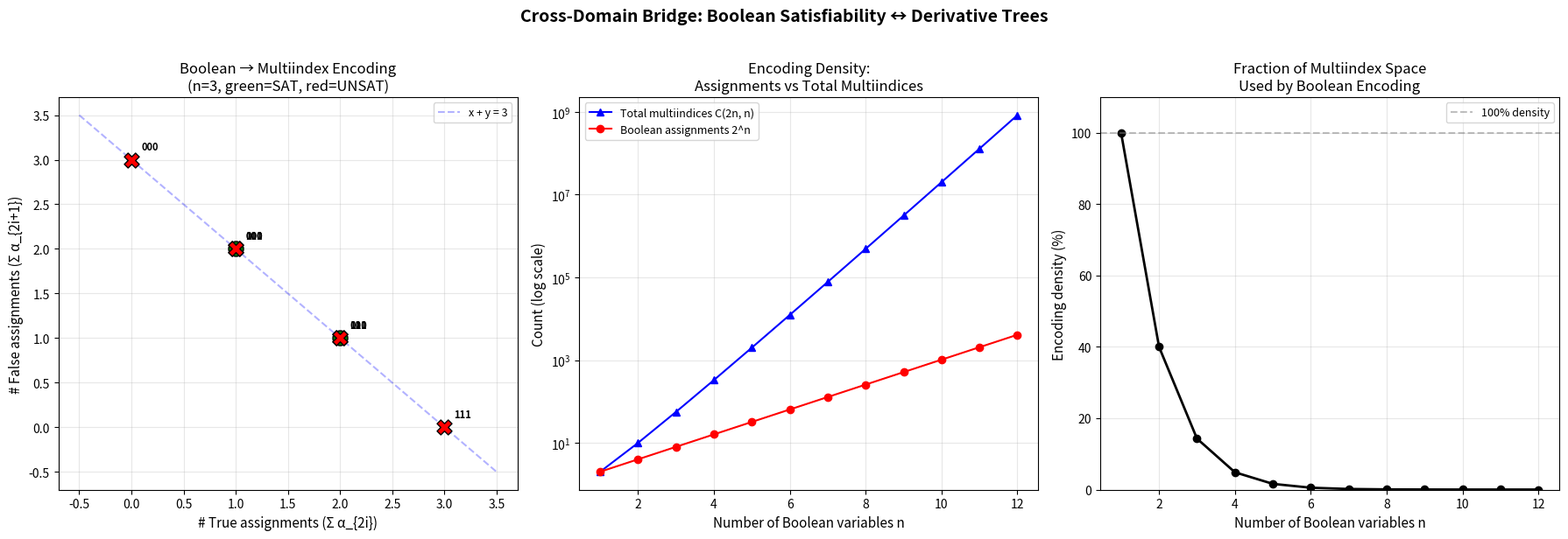

Generate this figure with matplotlib:
#!/usr/bin/env python3
"""
Visualization: Boolean Assignment to Multiindex Encoding

Visualizes the injection from Boolean assignments on n variables to
multiindices in 2n variables. Shows how the encoding maps satisfying
and unsatisfying assignments of a CNF formula to distinct points in
multiindex space.

This illustrates Theorem C: the cross-domain bridge between
satisfiability and derivative-tree structure.
"""

import numpy as np
import matplotlib.pyplot as plt
from itertools import product as iterproduct
from math import comb


def assignment_to_multiindex(tau):
    """Encode Boolean assignment as multiindex in 2n variables."""
    result = []
    for b in tau:
        result.extend([1, 0] if b else [0, 1])
    return tuple(result)


def multiindex_count(n, d):
    if n == 0:
        return 1 if d == 0 else 0
    return comb(n + d - 1, d)


fig, axes = plt.subplots(1, 3, figsize=(18, 6))

# Panel 1: Encoding visualization for n=3
ax1 = axes[0]
n = 3
assignments = list(iterproduct([False, True], repeat=n))
multiindices = [assignment_to_multiindex(tau) for tau in assignments]

# Use first two principal components for visualization
mi_array = np.array(multiindices, dtype=float)
# Simple 2D projection: sum of even indices vs sum of odd indices
x_proj = mi_array[:, 0::2].sum(axis=1)  # "true" dimensions
y_proj = mi_array[:, 1::2].sum(axis=1)  # "false" dimensions

# CNF formula: (x0 ∨ x1) ∧ (¬x0 ∨ x2) ∧ (¬x1 ∨ ¬x2)
def check_sat(tau):
    clauses = [
        [(0, True), (1, True)],
        [(0, False), (2, True)],
        [(1, False), (2, False)]
    ]
    for clause in clauses:
        if not any(tau[v] == p for v, p in clause):
            return False
    return True

colors = ['green' if check_sat(tau) else 'red' for tau in assignments]
markers = ['o' if check_sat(tau) else 'x' for tau in assignments]

for i, (x, y, c, tau) in enumerate(zip(x_proj, y_proj, colors, assignments)):
    label_str = ''.join('1' if b else '0' for b in tau)
    marker = 'o' if check_sat(tau) else 'X'
    ax1.scatter(x, y, c=c, s=150, marker=marker, edgecolors='black', linewidths=1, zorder=5)
    ax1.annotate(label_str, (x, y), textcoords="offset points",
                xytext=(8, 8), fontsize=8, fontweight='bold')

ax1.set_xlabel('# True assignments (Σ α_{2i})', fontsize=11)
ax1.set_ylabel('# False assignments (Σ α_{2i+1})', fontsize=11)
ax1.set_title('Boolean → Multiindex Encoding\n(n=3, green=SAT, red=UNSAT)', fontsize=12)
ax1.grid(True, alpha=0.3)

# Add line x + y = n
xx = np.linspace(-0.5, n + 0.5, 100)
ax1.plot(xx, n - xx, 'b--', alpha=0.3, label=f'x + y = {n}')
ax1.legend(fontsize=9)

# Panel 2: Encoding density — how many multiindices are "used"
ax2 = axes[1]
ns = list(range(1, 13))
used = [2**nn for nn in ns]
total = [multiindex_count(2*nn, nn) for nn in ns]
density = [u/t for u, t in zip(used, total)]

ax2.semilogy(ns, total, 'b^-', label='Total multiindices C(2n, n)', markersize=6)
ax2.semilogy(ns, used, 'ro-', label='Boolean assignments 2^n', markersize=6)

ax2.set_xlabel('Number of Boolean variables n', fontsize=11)
ax2.set_ylabel('Count (log scale)', fontsize=11)
ax2.set_title('Encoding Density:\nAssignments vs Total Multiindices', fontsize=12)
ax2.legend(fontsize=9)
ax2.grid(True, alpha=0.3)

# Panel 3: Density ratio
ax3 = axes[2]
ax3.plot(ns, [d * 100 for d in density], 'ko-', markersize=6, linewidth=2)
ax3.axhline(y=100, color='gray', linestyle='--', alpha=0.5, label='100% density')

ax3.set_xlabel('Number of Boolean variables n', fontsize=11)
ax3.set_ylabel('Encoding density (%)', fontsize=11)
ax3.set_title('Fraction of Multiindex Space\nUsed by Boolean Encoding', fontsize=12)
ax3.legend(fontsize=9)
ax3.grid(True, alpha=0.3)
ax3.set_ylim(0, 110)

plt.suptitle('Cross-Domain Bridge: Boolean Satisfiability ↔ Derivative Trees',
             fontsize=14, fontweight='bold', y=1.02)
plt.tight_layout()
plt.savefig('viz_boolean_encoding.png', dpi=150, bbox_inches='tight')
print("Saved viz_boolean_encoding.png")
